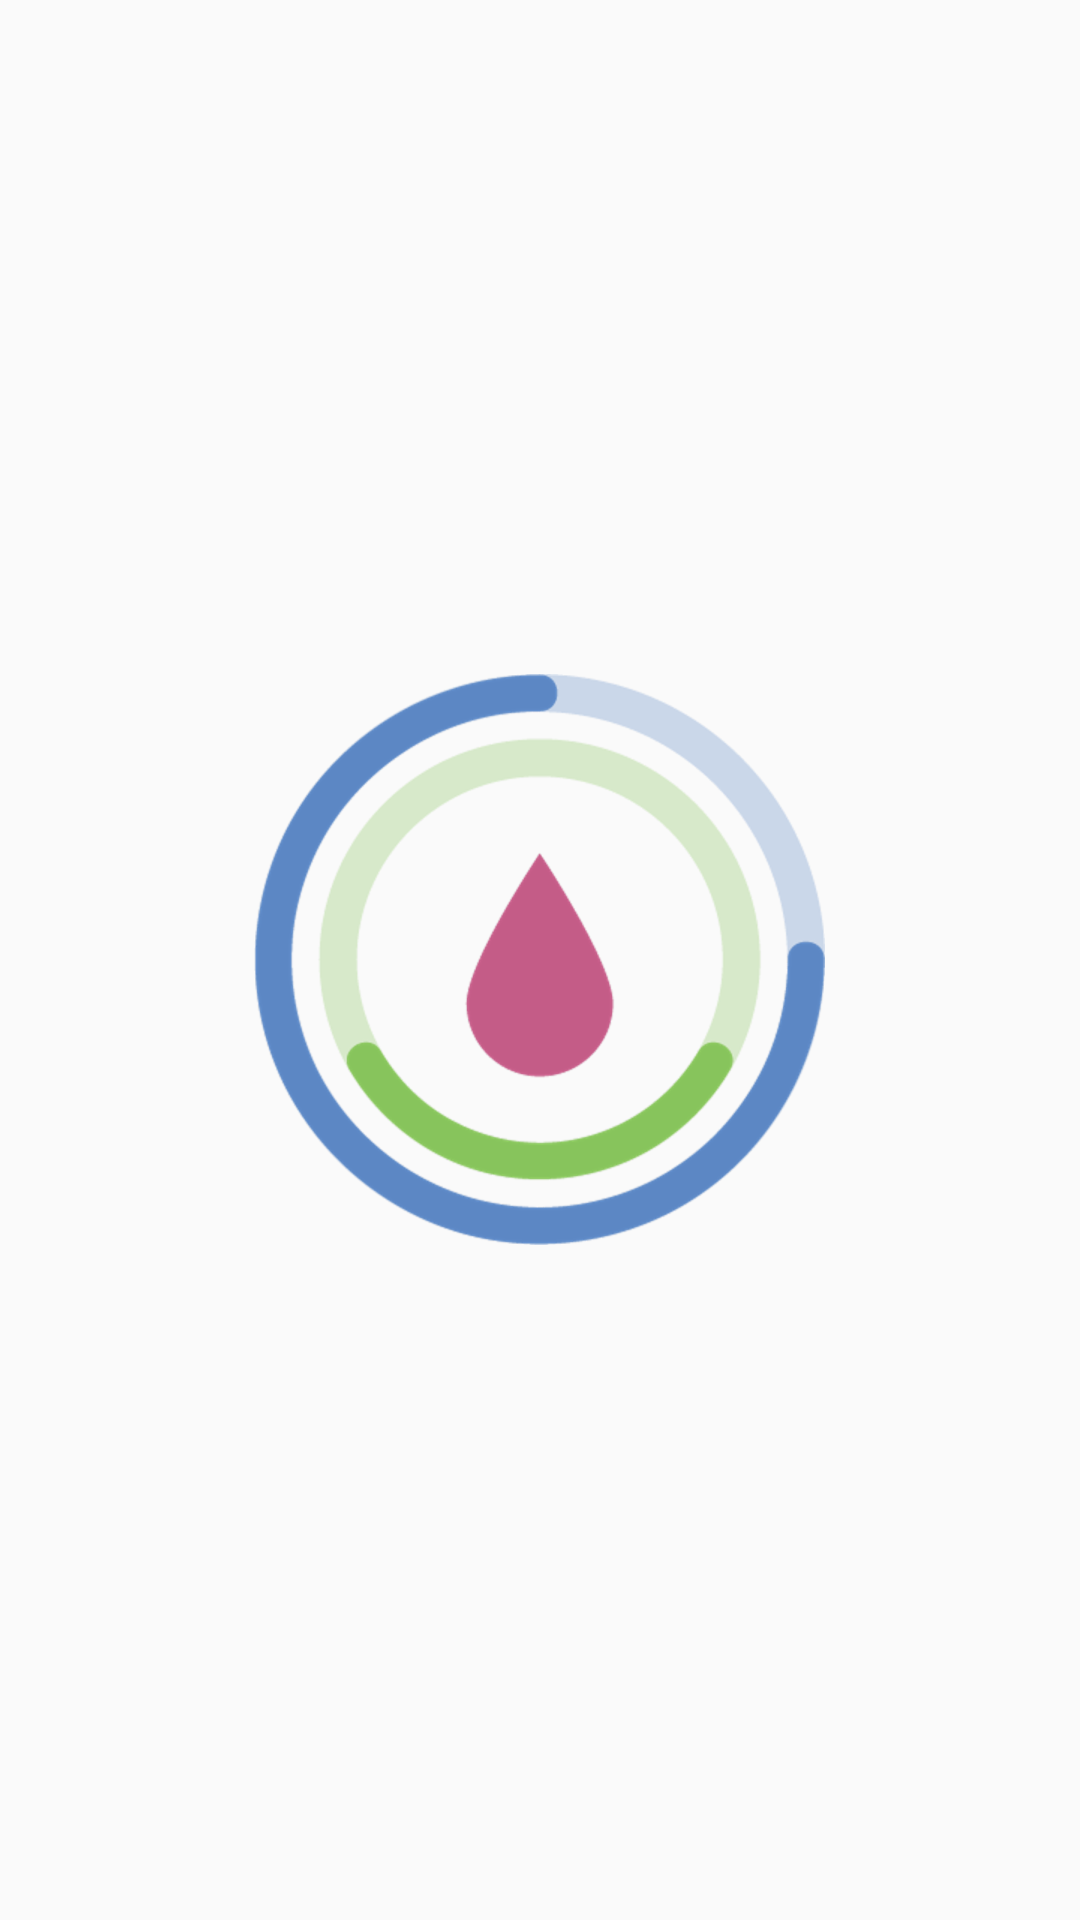

This screen was rendered from an Android layout file. Write that file and the resources it references.
<!-- AndroidManifest.xml: application theme Theme.AppCompat.Light.NoActionBar -->
<!-- res/layout/activity_main.xml -->
<?xml version="1.0" encoding="utf-8"?>
<RelativeLayout xmlns:android="http://schemas.android.com/apk/res/android"
    xmlns:app="http://schemas.android.com/apk/res-auto"
    xmlns:tools="http://schemas.android.com/tools"
    android:layout_width="match_parent"
    android:layout_height="match_parent"
    tools:context="khalidalasiri.drd10.MainActivity">

    <ImageView
        android:layout_width="wrap_content"
        android:layout_height="wrap_content"
        android:layout_centerInParent="true"
        android:background="@drawable/drd_13"
        android:contentDescription="@string/app_name" />

</RelativeLayout>
<!-- resources referenced by this layout -->
<resources>
  <!-- drawable drd_13: png bitmap (drawable-hdpi, 36332 bytes) -->
  <string name="app_name">Dr. D 1.0</string>
</resources>
